Run: headless pygame with SDL's dummy video driver; simulated clock (each Clock.tick advances the game by its frame time, no real sleeping); random seed 0; keys injected as events and as key.get_pressed() state; no mouse input.
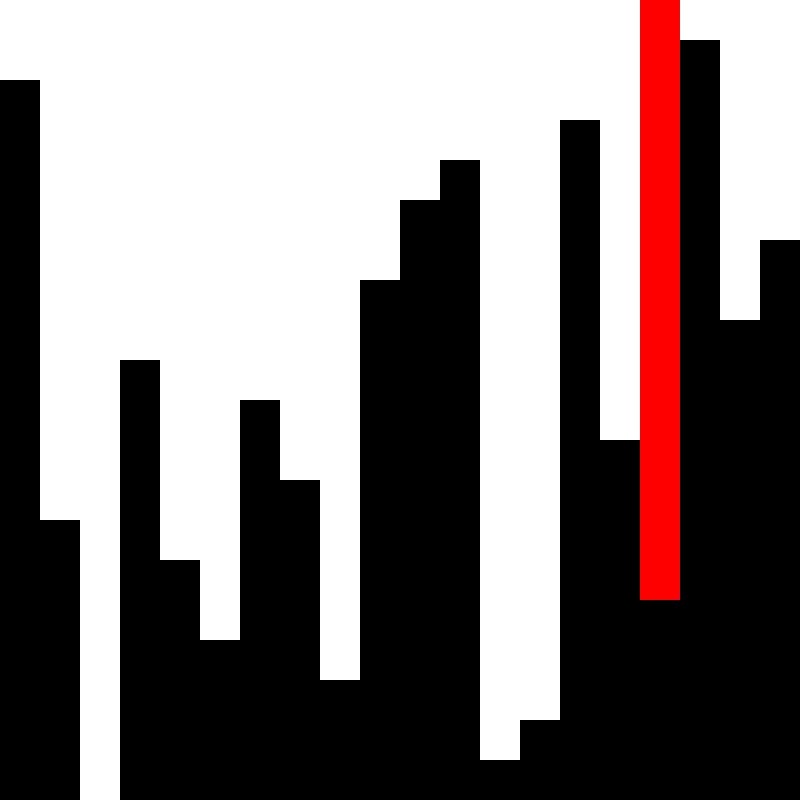
Frame 1 of 4 · flips 1–60 · no input
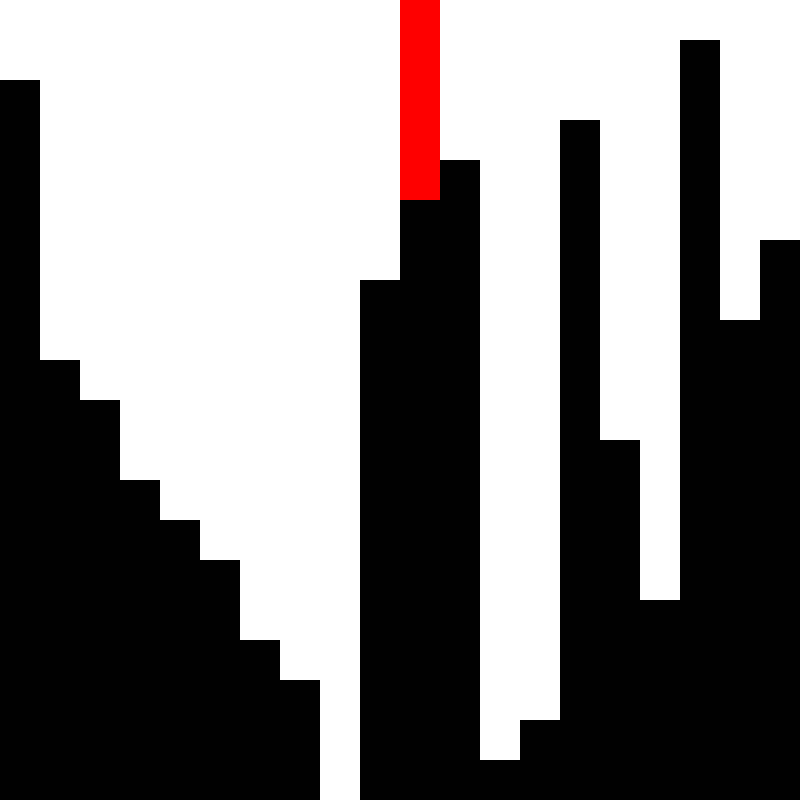
Frame 2 of 4 · flips 61–180 · tapped SPACE, RETURN · held RIGHT (→), D
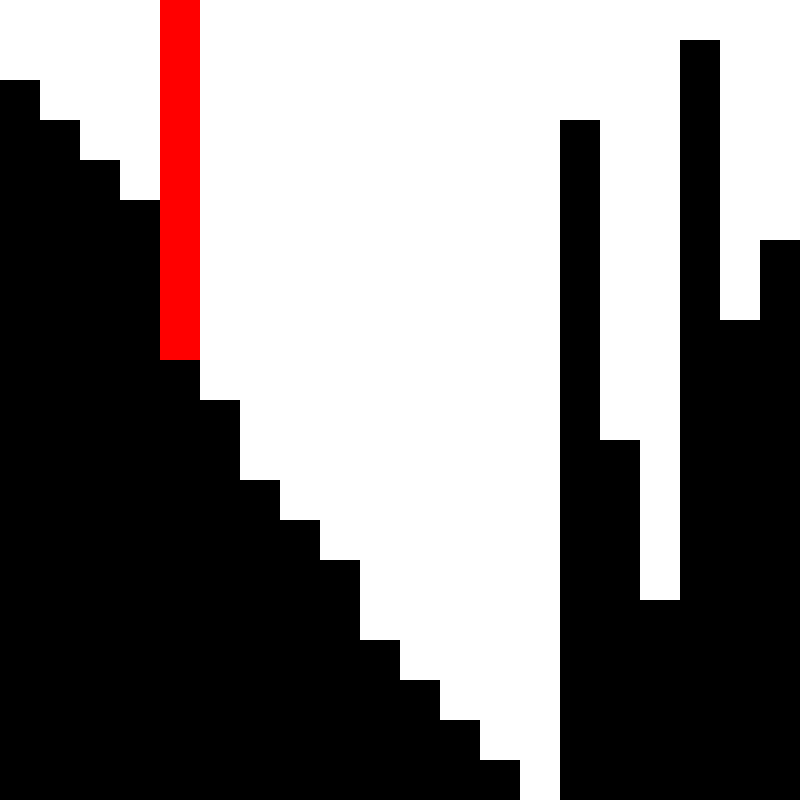
Frame 3 of 4 · flips 181–300 · held DOWN (↓), S
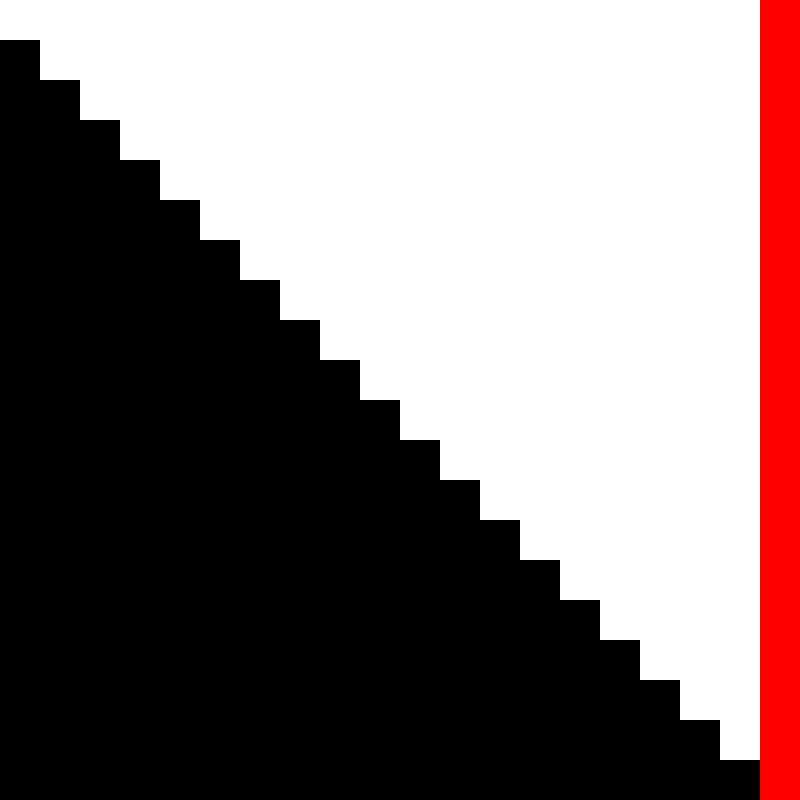
Frame 4 of 4 · flips 301–420 · held LEFT (←), A, UP (↑), W

The pygame program that drew these frames:

import pygame
import random
import time

def rectangleDraw(color):
	for i in range(len(toSort)):
		pygame.draw.rect(screen,color,((40*i),0,40,(40*toSort[i])))
	pygame.display.flip()

pygame.init()  
pygame.display.set_caption("Bubble Sort")  # sets the window title
screen = pygame.display.set_mode((800, 800))  # creates game screen
screen.fill((0,0,0))

numbers = [1,2,3,4,5,6,7,8,9,10,11,12,13,14,15,16,17,18,19,20]

toSort = []
for i in range(20):
	number = random.randrange(20)
	while numbers[number] == 0:
		number = random.randrange(20)
	toSort.append(numbers[number])
	numbers[number] = 0

WHITE = (255,255,255)
RED = (255,0,0)
BLACK = (0,0,0)
GREEN = (0,255,0)

for i in range(len(toSort)):
	screen.fill(BLACK)
	rectangleDraw(WHITE)
	for j in range(len(toSort)):
		pygame.draw.rect(screen,RED,((40*j),0,40,(40*toSort[j])))
		pygame.display.flip()
		pygame.draw.rect(screen,BLACK,((40*j),0,40,(40*toSort[j])))
		if toSort[i] <= toSort[j]:
			save = toSort[i]
			toSort[i] = toSort[j]
			toSort[j] = save
		time.sleep(.02)
		pygame.draw.rect(screen,WHITE,((40*j),0,40,(40*toSort[j])))

for i in range(len(toSort)):
	time.sleep(.03)
	pygame.draw.rect(screen,GREEN,((40*i),0,40,(40*toSort[i])))
	pygame.display.flip()

#... - .- -. -.- -.--

rectangleDraw(WHITE)
rectangleDraw(GREEN) #.
time.sleep(.1)
rectangleDraw(WHITE)
rectangleDraw(GREEN) #.
time.sleep(.1)
rectangleDraw(WHITE)
rectangleDraw(GREEN) #.
time.sleep(.1)
rectangleDraw(WHITE) # 
time.sleep(.2)
rectangleDraw(GREEN) #-
time.sleep(.3)
rectangleDraw(WHITE) #
time.sleep(.2)
rectangleDraw(GREEN) #.
time.sleep(.1)
rectangleDraw(WHITE) 
rectangleDraw(GREEN) #-
time.sleep(.3)
rectangleDraw(WHITE) # 
time.sleep(.2)
rectangleDraw(GREEN) #-
time.sleep(.3)
rectangleDraw(WHITE)
rectangleDraw(GREEN) #.
time.sleep(.1)
rectangleDraw(WHITE) # 
time.sleep(.2)
rectangleDraw(GREEN) #-
time.sleep(.3)
rectangleDraw(WHITE)
rectangleDraw(GREEN) #.
time.sleep(.1)
rectangleDraw(WHITE)
rectangleDraw(GREEN) #-
time.sleep(.3)
rectangleDraw(WHITE) # 
time.sleep(.2)
rectangleDraw(GREEN) #-
time.sleep(.3)
rectangleDraw(WHITE)
rectangleDraw(GREEN) #.
time.sleep(.1)
rectangleDraw(WHITE)
rectangleDraw(GREEN) #-
time.sleep(.3)
rectangleDraw(WHITE)
rectangleDraw(GREEN) #-
time.sleep(.3)
